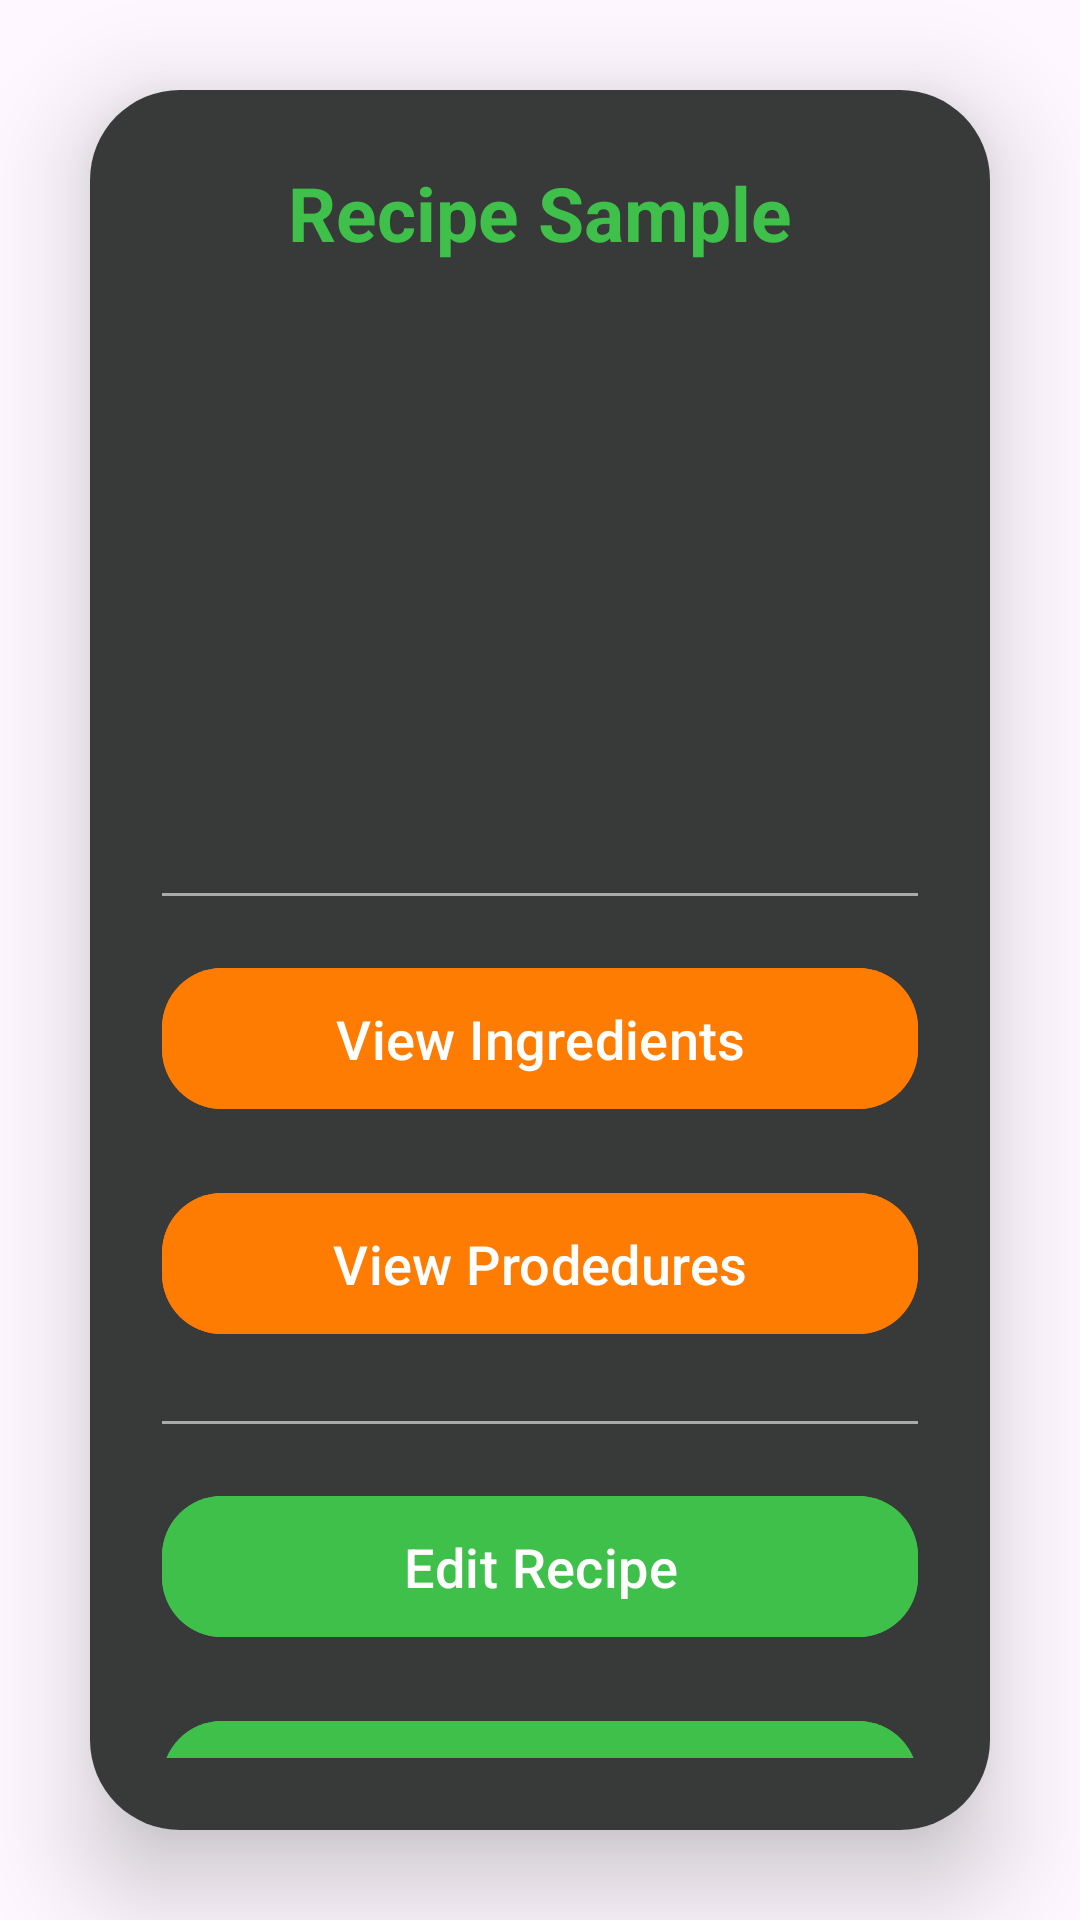

Here is an Android app screen rendered from its layout file. Give the layout XML and the strings, colors and styles it references.
<!-- AndroidManifest.xml: application theme Theme.HelloCookBook -->
<!-- res/layout/activity_recipe_menu.xml -->
<?xml version="1.0" encoding="utf-8"?>
<LinearLayout xmlns:android="http://schemas.android.com/apk/res/android"
    xmlns:app="http://schemas.android.com/apk/res-auto"
    xmlns:tools="http://schemas.android.com/tools"
    android:layout_width="match_parent"
    android:layout_height="match_parent"
    android:orientation="vertical"
    android:gravity="center"
    android:background="@drawable/background"
    tools:context=".RecipeMenu">

    <androidx.cardview.widget.CardView
        android:layout_width="match_parent"
        android:layout_height="match_parent"
        android:layout_margin="30dp"
        app:cardCornerRadius="30dp"
        app:cardElevation="20dp">

        <LinearLayout
            android:layout_width="match_parent"
            android:layout_height="match_parent"
            android:orientation="vertical"
            android:layout_gravity="center_horizontal"
            android:padding="24dp"
            android:background="#383939">

            <TextView
                android:id="@+id/txt_recipe_label"
                android:layout_width="match_parent"
                android:layout_height="wrap_content"
                android:text="Recipe Sample"
                android:textSize="25sp"
                android:textAlignment="center"
                android:textStyle="bold"
                android:textColor="@color/green" />

            <ImageView
                android:id="@+id/current_image"
                android:layout_width="match_parent"
                android:layout_height="150dp"
                android:layout_marginTop="30dp"
                android:layout_marginBottom="30dp"
                android:src ="@drawable/baseline_not_found_24"
                android:layout_gravity="center"
                android:background="@android:color/transparent" />

            <View
                android:layout_width="match_parent"
                android:layout_height="1dp"
                android:background="@android:color/darker_gray"/>

            <Button
                android:layout_width="match_parent"
                android:layout_height="55dp"
                android:text="View Ingredients"
                android:id="@+id/btn_view_ingredients"
                android:textSize="18sp"
                android:layout_marginTop="20dp"
                android:backgroundTint="@color/orange"
                app:cornerRadius="20dp" />

            <Button
                android:layout_width="match_parent"
                android:layout_height="55dp"
                android:text="View Prodedures"
                android:id="@+id/btn_view_procedures"
                android:textSize="18sp"
                android:layout_marginTop="20dp"
                android:backgroundTint="@color/orange"
                app:cornerRadius="20dp" />

            <View
                android:layout_width="match_parent"
                android:layout_height="1dp"
                android:layout_marginTop="25dp"
                android:background="@android:color/darker_gray"/>

            <TextView
                android:layout_width="wrap_content"
                android:layout_height="wrap_content"
                android:id="@+id/error_message"
                android:text="Error found"
                android:layout_gravity="center"
                android:padding="8dp"
                android:layout_marginTop="10dp"
                android:textColor="@color/orange"
                android:visibility="gone"
                android:textSize="18sp" />

            <Button
                android:layout_width="match_parent"
                android:layout_height="55dp"
                android:text="Edit Recipe"
                android:id="@+id/btn_view_edit_recipe"
                android:textSize="18sp"
                android:layout_marginTop="20dp"
                android:backgroundTint="@color/green"
                app:cornerRadius="20dp" />

            <Button
                android:layout_width="match_parent"
                android:layout_height="55dp"
                android:text="Delete Recipe"
                android:id="@+id/btn_delete_recipe"
                android:textSize="18sp"
                android:layout_marginTop="20dp"
                android:backgroundTint="@color/green"
                app:cornerRadius="20dp" />

        </LinearLayout>

    </androidx.cardview.widget.CardView>

</LinearLayout>
<!-- resources referenced by this layout -->
<resources>
  <color name="green">#3fc04a</color>
  <color name="orange">#fe7c01</color>
  <style name="Theme.HelloCookBook" parent="Base.Theme.HelloCookBook" />
  <style name="Base.Theme.HelloCookBook" parent="Theme.Material3.DayNight.NoActionBar">
          
          
      </style>
</resources>
